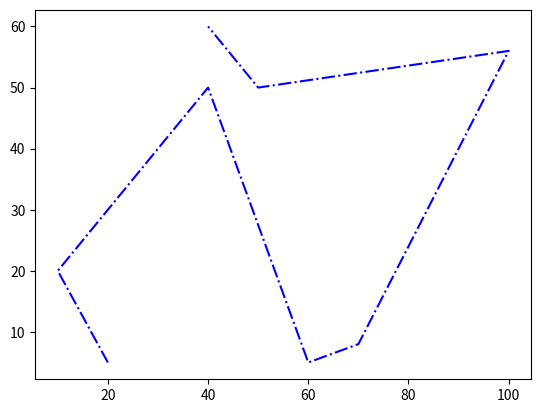

The matplotlib source for this figure:

import numpy as np


class BSplineCurve:
    """
    @brief B 样条曲线，它是 Bezier 样条的一般化

    一个 n 阶的样条是一个分段的 n-1 次多项式函数

    结点向量，[t_0, t_1, t_2, \ldots, t_n],  元素单调非减
    * 如果互不相同，则在结点处 n-2 阶导数都连续
    * 如果 r 个结点相同，则跨过该结点处 n-r-1 阶导数连续

    basis spline

    The open knot vectors, the first and last knots appear p+1 

    m = n + p + 1
    """
    def __init__(self, p, knot, node):
        """
        @param[in] p
        @param[in] knot  结向量 
        @param[in] node  控制点数组


        @note 
            knot[0:p+1] == 0
            knot[-p-1:] == 1
        """
        self.p = p
        self.knot = knot
        self.node = node




if __name__ == '__main__':
    import matplotlib.pyplot as plt
    p = 3
    knot = np.array([
        0, 0, 0, 0, 0.25, 0.4, 0.6, 0.75, 1, 1, 1, 1 
        ], dtype=np.float64)
    node = np.array([
        [20, 5], 
        [10, 20], 
        [40, 50], 
        [60, 5], 
        [70, 8], 
        [100,56],
        [50, 50], 
        [40,60]], dtype=np.float64)

    fig = plt.figure()
    axes = fig.gca()
    axes.plot(node[:, 0], node[:, 1], 'b-.')
    plt.show()


